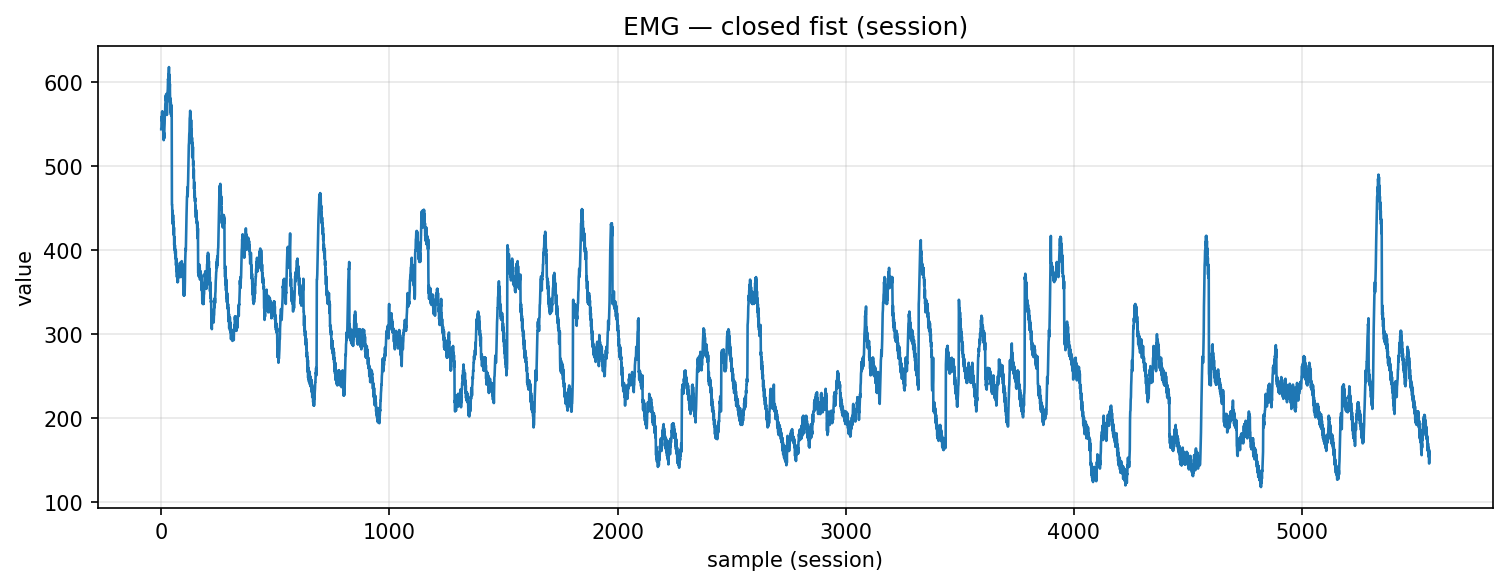

The file beside this chart, header and first rows:
timestamp, device, address, char_uuid, label, col_index, value, payload_ascii, payload_hex
2025-10-30T19:32:51.500, MyoWareSensor1, 88:13:BF:14:F7:1E, f3a56edf-8f1e-4533-93bf-5601b2e91308, closed_fist, 1, 544.0, 544, 3534342e3030
2025-10-30T19:32:51.500, MyoWareSensor1, 88:13:BF:14:F7:1E, f3a56edf-8f1e-4533-93bf-5601b2e91308, closed_fist, 1, 544.0, 544, 3534342e3030
2025-10-30T19:32:51.500, MyoWareSensor1, 88:13:BF:14:F7:1E, f3a56edf-8f1e-4533-93bf-5601b2e91308, closed_fist, 1, 559.0, 559, 3535392e3030
2025-10-30T19:32:51.500, MyoWareSensor1, 88:13:BF:14:F7:1E, f3a56edf-8f1e-4533-93bf-5601b2e91308, closed_fist, 1, 554.0, 554, 3535342e3030
2025-10-30T19:32:51.500, MyoWareSensor1, 88:13:BF:14:F7:1E, f3a56edf-8f1e-4533-93bf-5601b2e91308, closed_fist, 1, 565.0, 565, 3536352e3030
2025-10-30T19:32:51.500, MyoWareSensor1, 88:13:BF:14:F7:1E, f3a56edf-8f1e-4533-93bf-5601b2e91308, closed_fist, 1, 556.0, 556, 3535362e3030
2025-10-30T19:32:51.500, MyoWareSensor1, 88:13:BF:14:F7:1E, f3a56edf-8f1e-4533-93bf-5601b2e91308, closed_fist, 1, 565.0, 565, 3536352e3030
2025-10-30T19:32:51.500, MyoWareSensor1, 88:13:BF:14:F7:1E, f3a56edf-8f1e-4533-93bf-5601b2e91308, closed_fist, 1, 557.0, 557, 3535372e3030
2025-10-30T19:32:51.500, MyoWareSensor1, 88:13:BF:14:F7:1E, f3a56edf-8f1e-4533-93bf-5601b2e91308, closed_fist, 1, 560.0, 560, 3536302e3030
2025-10-30T19:32:51.500, MyoWareSensor1, 88:13:BF:14:F7:1E, f3a56edf-8f1e-4533-93bf-5601b2e91308, closed_fist, 1, 541.0, 541, 3534312e3030
2025-10-30T19:32:51.500, MyoWareSensor1, 88:13:BF:14:F7:1E, f3a56edf-8f1e-4533-93bf-5601b2e91308, closed_fist, 1, 547.0, 547, 3534372e3030
2025-10-30T19:32:51.507, MyoWareSensor1, 88:13:BF:14:F7:1E, f3a56edf-8f1e-4533-93bf-5601b2e91308, closed_fist, 1, 531.0, 531, 3533312e3030
2025-10-30T19:32:51.507, MyoWareSensor1, 88:13:BF:14:F7:1E, f3a56edf-8f1e-4533-93bf-5601b2e91308, closed_fist, 1, 540.0, 540, 3534302e3030
2025-10-30T19:32:51.507, MyoWareSensor1, 88:13:BF:14:F7:1E, f3a56edf-8f1e-4533-93bf-5601b2e91308, closed_fist, 1, 533.0, 533, 3533332e3030
2025-10-30T19:32:51.507, MyoWareSensor1, 88:13:BF:14:F7:1E, f3a56edf-8f1e-4533-93bf-5601b2e91308, closed_fist, 1, 545.0, 545, 3534352e3030
2025-10-30T19:32:51.507, MyoWareSensor1, 88:13:BF:14:F7:1E, f3a56edf-8f1e-4533-93bf-5601b2e91308, closed_fist, 1, 551.0, 551, 3535312e3030
2025-10-30T19:32:51.513, MyoWareSensor1, 88:13:BF:14:F7:1E, f3a56edf-8f1e-4533-93bf-5601b2e91308, closed_fist, 1, 563.0, 563, 3536332e3030
2025-10-30T19:32:51.515, MyoWareSensor1, 88:13:BF:14:F7:1E, f3a56edf-8f1e-4533-93bf-5601b2e91308, closed_fist, 1, 561.0, 561, 3536312e3030
2025-10-30T19:32:51.515, MyoWareSensor1, 88:13:BF:14:F7:1E, f3a56edf-8f1e-4533-93bf-5601b2e91308, closed_fist, 1, 574.0, 574, 3537342e3030
2025-10-30T19:32:51.515, MyoWareSensor1, 88:13:BF:14:F7:1E, f3a56edf-8f1e-4533-93bf-5601b2e91308, closed_fist, 1, 576.0, 576, 3537362e3030
2025-10-30T19:32:51.516, MyoWareSensor1, 88:13:BF:14:F7:1E, f3a56edf-8f1e-4533-93bf-5601b2e91308, closed_fist, 1, 584.0, 584, 3538342e3030
2025-10-30T19:32:51.516, MyoWareSensor1, 88:13:BF:14:F7:1E, f3a56edf-8f1e-4533-93bf-5601b2e91308, closed_fist, 1, 578.0, 578, 3537382e3030
2025-10-30T19:32:51.516, MyoWareSensor1, 88:13:BF:14:F7:1E, f3a56edf-8f1e-4533-93bf-5601b2e91308, closed_fist, 1, 586.0, 586, 3538362e3030
2025-10-30T19:32:51.516, MyoWareSensor1, 88:13:BF:14:F7:1E, f3a56edf-8f1e-4533-93bf-5601b2e91308, closed_fist, 1, 571.0, 571, 3537312e3030
2025-10-30T19:32:51.516, MyoWareSensor1, 88:13:BF:14:F7:1E, f3a56edf-8f1e-4533-93bf-5601b2e91308, closed_fist, 1, 578.0, 578, 3537382e3030
2025-10-30T19:32:51.516, MyoWareSensor1, 88:13:BF:14:F7:1E, f3a56edf-8f1e-4533-93bf-5601b2e91308, closed_fist, 1, 561.0, 561, 3536312e3030
2025-10-30T19:32:51.518, MyoWareSensor1, 88:13:BF:14:F7:1E, f3a56edf-8f1e-4533-93bf-5601b2e91308, closed_fist, 1, 571.0, 571, 3537312e3030
2025-10-30T19:32:51.519, MyoWareSensor1, 88:13:BF:14:F7:1E, f3a56edf-8f1e-4533-93bf-5601b2e91308, closed_fist, 1, 576.0, 576, 3537362e3030
2025-10-30T19:32:51.520, MyoWareSensor1, 88:13:BF:14:F7:1E, f3a56edf-8f1e-4533-93bf-5601b2e91308, closed_fist, 1, 588.0, 588, 3538382e3030
2025-10-30T19:32:51.520, MyoWareSensor1, 88:13:BF:14:F7:1E, f3a56edf-8f1e-4533-93bf-5601b2e91308, closed_fist, 1, 592.0, 592, 3539322e3030
2025-10-30T19:32:51.520, MyoWareSensor1, 88:13:BF:14:F7:1E, f3a56edf-8f1e-4533-93bf-5601b2e91308, closed_fist, 1, 604.0, 604, 3630342e3030
2025-10-30T19:32:51.521, MyoWareSensor1, 88:13:BF:14:F7:1E, f3a56edf-8f1e-4533-93bf-5601b2e91308, closed_fist, 1, 602.0, 602, 3630322e3030
2025-10-30T19:32:51.521, MyoWareSensor1, 88:13:BF:14:F7:1E, f3a56edf-8f1e-4533-93bf-5601b2e91308, closed_fist, 1, 610.0, 610, 3631302e3030
2025-10-30T19:32:51.521, MyoWareSensor1, 88:13:BF:14:F7:1E, f3a56edf-8f1e-4533-93bf-5601b2e91308, closed_fist, 1, 611.0, 611, 3631312e3030
2025-10-30T19:32:51.522, MyoWareSensor1, 88:13:BF:14:F7:1E, f3a56edf-8f1e-4533-93bf-5601b2e91308, closed_fist, 1, 618.0, 618, 3631382e3030
2025-10-30T19:32:51.522, MyoWareSensor1, 88:13:BF:14:F7:1E, f3a56edf-8f1e-4533-93bf-5601b2e91308, closed_fist, 1, 602.0, 602, 3630322e3030
2025-10-30T19:32:51.522, MyoWareSensor1, 88:13:BF:14:F7:1E, f3a56edf-8f1e-4533-93bf-5601b2e91308, closed_fist, 1, 609.0, 609, 3630392e3030
2025-10-30T19:32:51.538, MyoWareSensor1, 88:13:BF:14:F7:1E, f3a56edf-8f1e-4533-93bf-5601b2e91308, closed_fist, 1, 591.0, 591, 3539312e3030
2025-10-30T19:32:51.538, MyoWareSensor1, 88:13:BF:14:F7:1E, f3a56edf-8f1e-4533-93bf-5601b2e91308, closed_fist, 1, 598.0, 598, 3539382e3030
2025-10-30T19:32:51.538, MyoWareSensor1, 88:13:BF:14:F7:1E, f3a56edf-8f1e-4533-93bf-5601b2e91308, closed_fist, 1, 576.0, 576, 3537362e3030
2025-10-30T19:32:51.538, MyoWareSensor1, 88:13:BF:14:F7:1E, f3a56edf-8f1e-4533-93bf-5601b2e91308, closed_fist, 1, 581.0, 581, 3538312e3030
2025-10-30T19:32:51.540, MyoWareSensor1, 88:13:BF:14:F7:1E, f3a56edf-8f1e-4533-93bf-5601b2e91308, closed_fist, 1, 564.0, 564, 3536342e3030
2025-10-30T19:32:51.540, MyoWareSensor1, 88:13:BF:14:F7:1E, f3a56edf-8f1e-4533-93bf-5601b2e91308, closed_fist, 1, 576.0, 576, 3537362e3030
2025-10-30T19:32:51.541, MyoWareSensor1, 88:13:BF:14:F7:1E, f3a56edf-8f1e-4533-93bf-5601b2e91308, closed_fist, 1, 561.0, 561, 3536312e3030
2025-10-30T19:32:51.541, MyoWareSensor1, 88:13:BF:14:F7:1E, f3a56edf-8f1e-4533-93bf-5601b2e91308, closed_fist, 1, 573.0, 573, 3537332e3030
2025-10-30T19:32:51.543, MyoWareSensor1, 88:13:BF:14:F7:1E, f3a56edf-8f1e-4533-93bf-5601b2e91308, closed_fist, 1, 560.0, 560, 3536302e3030
2025-10-30T19:32:51.543, MyoWareSensor1, 88:13:BF:14:F7:1E, f3a56edf-8f1e-4533-93bf-5601b2e91308, closed_fist, 1, 567.0, 567, 3536372e3030
2025-10-30T19:32:51.544, MyoWareSensor1, 88:13:BF:14:F7:1E, f3a56edf-8f1e-4533-93bf-5601b2e91308, closed_fist, 1, 454.0, 454, 3435342e3030
2025-10-30T19:32:51.544, MyoWareSensor1, 88:13:BF:14:F7:1E, f3a56edf-8f1e-4533-93bf-5601b2e91308, closed_fist, 1, 454.0, 454, 3435342e3030
2025-10-30T19:32:51.545, MyoWareSensor1, 88:13:BF:14:F7:1E, f3a56edf-8f1e-4533-93bf-5601b2e91308, closed_fist, 1, 435.0, 435, 3433352e3030
2025-10-30T19:32:51.545, MyoWareSensor1, 88:13:BF:14:F7:1E, f3a56edf-8f1e-4533-93bf-5601b2e91308, closed_fist, 1, 447.0, 447, 3434372e3030
2025-10-30T19:32:51.546, MyoWareSensor1, 88:13:BF:14:F7:1E, f3a56edf-8f1e-4533-93bf-5601b2e91308, closed_fist, 1, 431.0, 431, 3433312e3030
2025-10-30T19:32:51.546, MyoWareSensor1, 88:13:BF:14:F7:1E, f3a56edf-8f1e-4533-93bf-5601b2e91308, closed_fist, 1, 442.0, 442, 3434322e3030
2025-10-30T19:32:51.546, MyoWareSensor1, 88:13:BF:14:F7:1E, f3a56edf-8f1e-4533-93bf-5601b2e91308, closed_fist, 1, 429.0, 429, 3432392e3030
2025-10-30T19:32:51.546, MyoWareSensor1, 88:13:BF:14:F7:1E, f3a56edf-8f1e-4533-93bf-5601b2e91308, closed_fist, 1, 433.0, 433, 3433332e3030
2025-10-30T19:32:51.548, MyoWareSensor1, 88:13:BF:14:F7:1E, f3a56edf-8f1e-4533-93bf-5601b2e91308, closed_fist, 1, 418.0, 418, 3431382e3030
2025-10-30T19:32:51.548, MyoWareSensor1, 88:13:BF:14:F7:1E, f3a56edf-8f1e-4533-93bf-5601b2e91308, closed_fist, 1, 427.0, 427, 3432372e3030
2025-10-30T19:32:51.548, MyoWareSensor1, 88:13:BF:14:F7:1E, f3a56edf-8f1e-4533-93bf-5601b2e91308, closed_fist, 1, 406.0, 406, 3430362e3030
2025-10-30T19:32:51.548, MyoWareSensor1, 88:13:BF:14:F7:1E, f3a56edf-8f1e-4533-93bf-5601b2e91308, closed_fist, 1, 416.0, 416, 3431362e3030
2025-10-30T19:32:51.549, MyoWareSensor1, 88:13:BF:14:F7:1E, f3a56edf-8f1e-4533-93bf-5601b2e91308, closed_fist, 1, 400.0, 400, 3430302e3030
... 5,499 more rows
